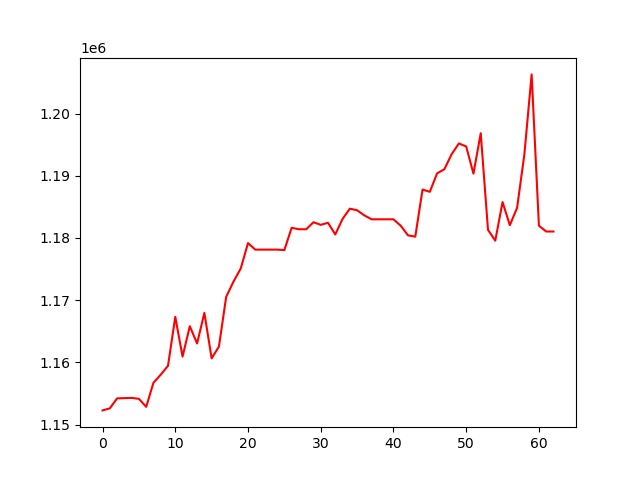

Values plotted in this chart, from the file beside it:
, 0
0, 1152283
1, 1152611
2, 1154218
3, 1154254
4, 1154295
5, 1154142
6, 1152855
7, 1156725
8, 1158025
9, 1159457
10, 1167321
11, 1160936
12, 1165815
13, 1163033
14, 1167964
15, 1160650
16, 1162538
17, 1170537
18, 1172976
19, 1175093
20, 1179181
21, 1178129
22, 1178129
23, 1178129
24, 1178129
25, 1178054
26, 1181638
27, 1181402
28, 1181402
29, 1182526
30, 1182115
31, 1182442
32, 1180565
33, 1183056
34, 1184712
35, 1184458
36, 1183631
37, 1183002
38, 1183002
39, 1183002
40, 1183002
41, 1181970
42, 1180423
43, 1180213
44, 1187785
45, 1187423
46, 1190389
47, 1191050
48, 1193466
49, 1195199
50, 1194708
51, 1190341
52, 1196842
53, 1181305
54, 1179570
55, 1185776
56, 1182055
57, 1184848
58, 1193433
59, 1206295
... 3 more rows
